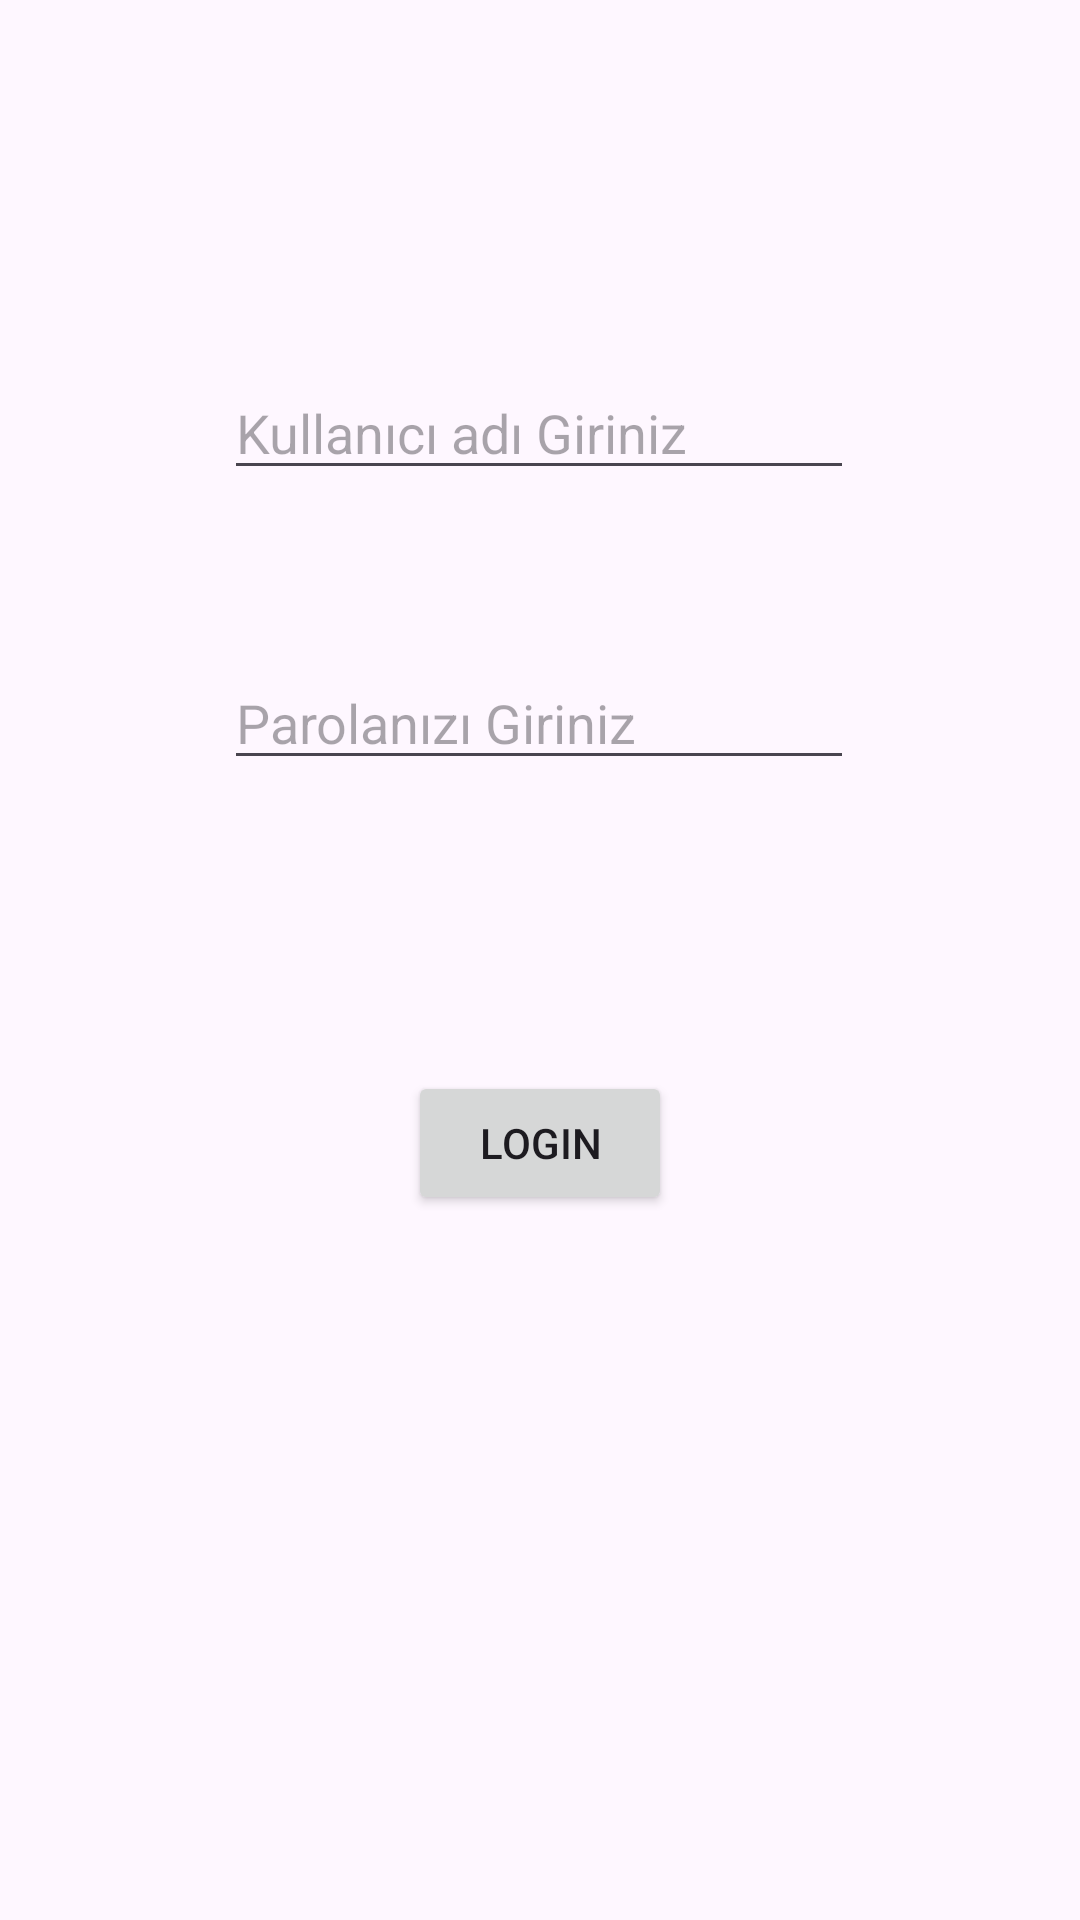

This screen was rendered from an Android layout file. Write that file and the resources it references.
<!-- AndroidManifest.xml: application theme Theme.Syf260Uyg14 -->
<!-- res/layout/activity_main.xml -->
<?xml version="1.0" encoding="utf-8"?>
<androidx.constraintlayout.widget.ConstraintLayout xmlns:android="http://schemas.android.com/apk/res/android"
    xmlns:app="http://schemas.android.com/apk/res-auto"
    xmlns:tools="http://schemas.android.com/tools"
    android:layout_width="match_parent"
    android:layout_height="match_parent"
    tools:context=".MainActivity">

    <EditText
        android:id="@+id/edtTxtKullanici"
        android:layout_width="wrap_content"
        android:layout_height="wrap_content"
        android:ems="10"
        android:hint="Kullanıcı adı Giriniz"
        android:inputType="text"
        app:layout_constraintBottom_toBottomOf="parent"
        app:layout_constraintEnd_toEndOf="parent"
        app:layout_constraintHorizontal_bias="0.497"
        app:layout_constraintStart_toStartOf="parent"
        app:layout_constraintTop_toTopOf="parent"
        app:layout_constraintVertical_bias="0.204" />

    <EditText
        android:id="@+id/edtTxtParola"
        android:layout_width="wrap_content"
        android:layout_height="wrap_content"
        android:ems="10"
        android:hint="Parolanızı Giriniz"
        android:inputType="textPassword"
        app:layout_constraintBottom_toBottomOf="parent"
        app:layout_constraintEnd_toEndOf="parent"
        app:layout_constraintHorizontal_bias="0.497"
        app:layout_constraintStart_toStartOf="parent"
        app:layout_constraintTop_toTopOf="parent"
        app:layout_constraintVertical_bias="0.365" />

    <Button
        android:id="@+id/button"
        android:layout_width="wrap_content"
        android:layout_height="wrap_content"
        android:onClick="kullaniciGiris"
        android:text="LOGIN"
        app:layout_constraintBottom_toBottomOf="parent"
        app:layout_constraintEnd_toEndOf="parent"
        app:layout_constraintStart_toStartOf="parent"
        app:layout_constraintTop_toTopOf="parent"
        app:layout_constraintVertical_bias="0.603" />

    <TextView
        android:id="@+id/txtUyari"
        android:layout_width="wrap_content"
        android:layout_height="wrap_content"
        android:textAlignment="center"
        android:text=""
        android:textColor="#FF0000"
        app:layout_constraintBottom_toBottomOf="parent"
        app:layout_constraintEnd_toEndOf="parent"
        app:layout_constraintHorizontal_bias="0.498"
        app:layout_constraintStart_toStartOf="parent"
        app:layout_constraintTop_toTopOf="parent"
        app:layout_constraintVertical_bias="0.439" />
</androidx.constraintlayout.widget.ConstraintLayout>
<!-- resources referenced by this layout -->
<resources>
  <style name="Theme.Syf260Uyg14" parent="Base.Theme.Syf260Uyg14" />
  <style name="Base.Theme.Syf260Uyg14" parent="Theme.Material3.DayNight.NoActionBar">
          
          
      </style>
</resources>
